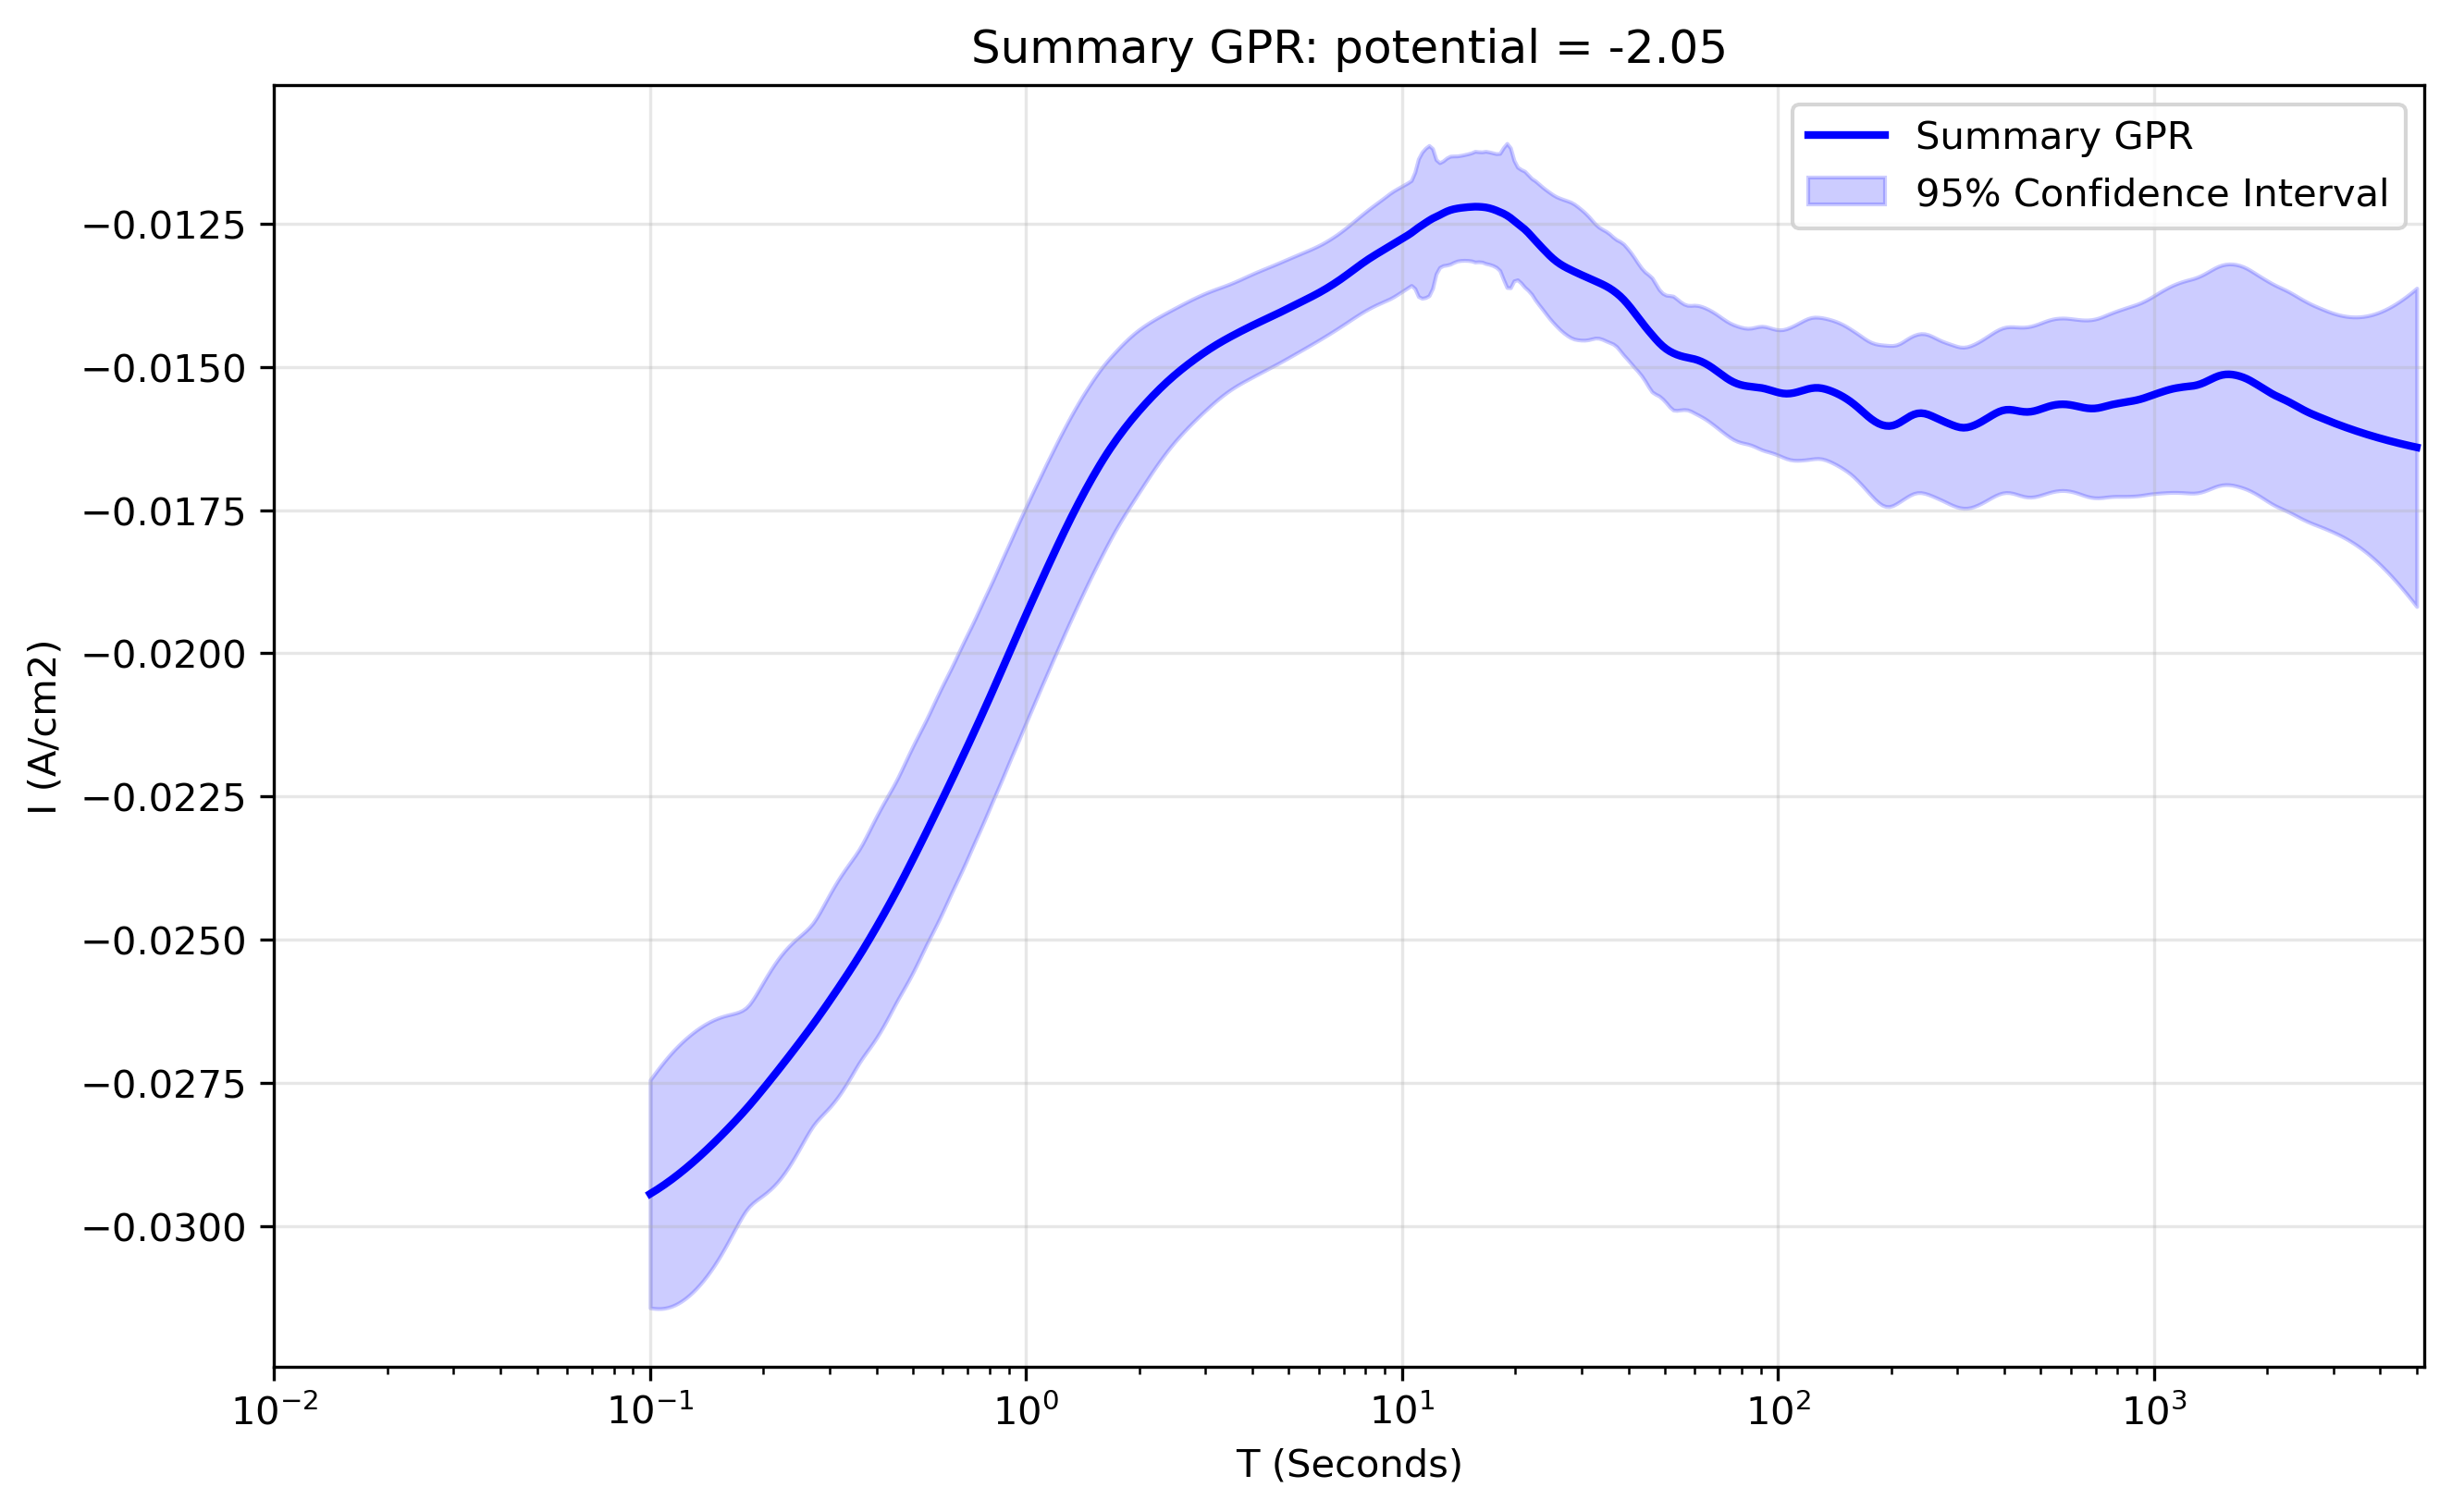

The table this chart was drawn from, first rows:
x_transformed, x_real, y_real, y_normalised, Std_real, Upper_CI_real, Lower_CI_real, Std_normalised, Upper_CI_normalised, Lower_CI_normalised
-1.0, 0.1, -0.02944, 1.9, 0.001016, -0.02745, -0.03143, 0.07424, -0.02719, -0.0317
-0.9906, 0.1022, -0.0294, 1.897, 0.001039, -0.02737, -0.03144, 0.07501, -0.02712, -0.03168
-0.9812, 0.1044, -0.02936, 1.895, 0.001062, -0.02728, -0.03145, 0.07591, -0.02706, -0.03167
-0.9717, 0.1067, -0.02932, 1.892, 0.001082, -0.0272, -0.03144, 0.07687, -0.02699, -0.03166
-0.9623, 0.1091, -0.02928, 1.889, 0.0011, -0.02712, -0.03144, 0.07782, -0.02692, -0.03165
-0.9529, 0.1115, -0.02924, 1.886, 0.001116, -0.02705, -0.03143, 0.07873, -0.02685, -0.03163
-0.9435, 0.1139, -0.02919, 1.884, 0.001129, -0.02698, -0.03141, 0.07955, -0.02678, -0.03161
-0.9341, 0.1164, -0.02915, 1.881, 0.00114, -0.02691, -0.03138, 0.08026, -0.02671, -0.03158
-0.9247, 0.1189, -0.0291, 1.877, 0.001147, -0.02685, -0.03135, 0.08085, -0.02664, -0.03155
-0.9152, 0.1215, -0.02905, 1.874, 0.001153, -0.02679, -0.03131, 0.08132, -0.02658, -0.03152
-0.9058, 0.1242, -0.029, 1.871, 0.001156, -0.02673, -0.03126, 0.08167, -0.02652, -0.03148
-0.8964, 0.1269, -0.02895, 1.868, 0.001157, -0.02668, -0.03121, 0.08189, -0.02646, -0.03143
-0.887, 0.1297, -0.02889, 1.864, 0.001155, -0.02663, -0.03116, 0.08198, -0.0264, -0.03138
-0.8776, 0.1326, -0.02884, 1.861, 0.001151, -0.02658, -0.0311, 0.08196, -0.02635, -0.03133
-0.8682, 0.1355, -0.02878, 1.857, 0.001145, -0.02654, -0.03103, 0.08182, -0.0263, -0.03127
-0.8587, 0.1384, -0.02873, 1.854, 0.001137, -0.0265, -0.03096, 0.08157, -0.02625, -0.03121
-0.8493, 0.1415, -0.02867, 1.85, 0.001126, -0.02646, -0.03088, 0.08121, -0.0262, -0.03114
-0.8399, 0.1446, -0.02861, 1.846, 0.001113, -0.02643, -0.03079, 0.08077, -0.02616, -0.03106
-0.8305, 0.1477, -0.02855, 1.842, 0.001097, -0.0264, -0.0307, 0.08025, -0.02611, -0.03099
-0.8211, 0.151, -0.02849, 1.838, 0.00108, -0.02637, -0.03061, 0.07967, -0.02607, -0.03091
-0.8117, 0.1543, -0.02843, 1.834, 0.00106, -0.02635, -0.0305, 0.07908, -0.02603, -0.03083
-0.8022, 0.1577, -0.02837, 1.83, 0.001037, -0.02633, -0.0304, 0.07851, -0.02598, -0.03075
-0.7928, 0.1611, -0.0283, 1.826, 0.001013, -0.02632, -0.03029, 0.07802, -0.02593, -0.03067
-0.7834, 0.1647, -0.02824, 1.822, 0.0009881, -0.0263, -0.03017, 0.07768, -0.02588, -0.0306
-0.774, 0.1683, -0.02817, 1.818, 0.0009629, -0.02628, -0.03006, 0.07754, -0.02582, -0.03053
-0.7646, 0.172, -0.02811, 1.813, 0.000939, -0.02626, -0.02995, 0.07762, -0.02575, -0.03046
-0.7552, 0.1757, -0.02804, 1.809, 0.0009187, -0.02624, -0.02984, 0.07791, -0.02567, -0.0304
-0.7457, 0.1796, -0.02797, 1.805, 0.0009046, -0.0262, -0.02974, 0.07826, -0.02559, -0.03035
-0.7363, 0.1835, -0.0279, 1.8, 0.0009007, -0.02613, -0.02966, 0.07844, -0.02552, -0.03028
-0.7269, 0.1875, -0.02783, 1.795, 0.0009071, -0.02605, -0.0296, 0.07839, -0.02544, -0.03021
-0.7175, 0.1916, -0.02775, 1.791, 0.0009194, -0.02595, -0.02955, 0.07827, -0.02537, -0.03013
-0.7081, 0.1958, -0.02768, 1.786, 0.0009344, -0.02585, -0.02951, 0.07821, -0.0253, -0.03005
-0.6987, 0.2001, -0.0276, 1.781, 0.0009497, -0.02574, -0.02946, 0.07825, -0.02522, -0.02998
-0.6892, 0.2045, -0.02752, 1.776, 0.0009639, -0.02564, -0.02941, 0.07837, -0.02514, -0.02991
-0.6798, 0.209, -0.02745, 1.771, 0.0009757, -0.02554, -0.02936, 0.07854, -0.02506, -0.02983
-0.6704, 0.2136, -0.02737, 1.766, 0.0009845, -0.02544, -0.0293, 0.07871, -0.02498, -0.02976
-0.661, 0.2183, -0.02729, 1.761, 0.0009899, -0.02535, -0.02923, 0.07884, -0.0249, -0.02969
-0.6516, 0.2231, -0.02721, 1.756, 0.0009915, -0.02527, -0.02916, 0.0789, -0.02482, -0.02961
-0.6422, 0.2279, -0.02713, 1.751, 0.0009895, -0.0252, -0.02907, 0.0789, -0.02474, -0.02953
-0.6327, 0.2329, -0.02706, 1.746, 0.000984, -0.02513, -0.02898, 0.07884, -0.02466, -0.02945
-0.6233, 0.2381, -0.02698, 1.74, 0.0009751, -0.02506, -0.02889, 0.07874, -0.02458, -0.02937
-0.6139, 0.2433, -0.02689, 1.735, 0.0009635, -0.02501, -0.02878, 0.07866, -0.02451, -0.02928
-0.6045, 0.2486, -0.02681, 1.73, 0.0009498, -0.02495, -0.02868, 0.07864, -0.02442, -0.0292
-0.5951, 0.2541, -0.02673, 1.725, 0.0009353, -0.0249, -0.02857, 0.07874, -0.02434, -0.02912
-0.5857, 0.2596, -0.02665, 1.719, 0.0009215, -0.02484, -0.02846, 0.07897, -0.02425, -0.02905
-0.5762, 0.2653, -0.02657, 1.714, 0.0009104, -0.02478, -0.02835, 0.07931, -0.02416, -0.02898
-0.5668, 0.2711, -0.02648, 1.709, 0.0009048, -0.02471, -0.02826, 0.07966, -0.02406, -0.0289
-0.5574, 0.2771, -0.0264, 1.703, 0.0009076, -0.02462, -0.02818, 0.07981, -0.02397, -0.02882
-0.548, 0.2831, -0.02631, 1.698, 0.0009168, -0.02451, -0.02811, 0.07978, -0.02389, -0.02873
-0.5386, 0.2893, -0.02622, 1.692, 0.0009288, -0.0244, -0.02804, 0.07969, -0.0238, -0.02864
-0.5292, 0.2957, -0.02613, 1.686, 0.000941, -0.02429, -0.02798, 0.07959, -0.02371, -0.02855
-0.5197, 0.3022, -0.02604, 1.68, 0.0009518, -0.02418, -0.02791, 0.07952, -0.02363, -0.02846
-0.5103, 0.3088, -0.02595, 1.674, 0.0009602, -0.02407, -0.02783, 0.07945, -0.02354, -0.02837
-0.5009, 0.3156, -0.02586, 1.669, 0.0009654, -0.02397, -0.02775, 0.07938, -0.02345, -0.02827
-0.4915, 0.3225, -0.02577, 1.663, 0.0009674, -0.02387, -0.02766, 0.07931, -0.02336, -0.02818
-0.4821, 0.3296, -0.02568, 1.657, 0.0009664, -0.02378, -0.02757, 0.07925, -0.02327, -0.02808
-0.4727, 0.3368, -0.02558, 1.651, 0.000963, -0.02369, -0.02747, 0.07923, -0.02317, -0.02799
-0.4632, 0.3442, -0.02549, 1.644, 0.0009583, -0.02361, -0.02736, 0.07928, -0.02308, -0.02789
-0.4538, 0.3517, -0.02539, 1.638, 0.0009538, -0.02352, -0.02726, 0.07942, -0.02298, -0.0278
-0.4444, 0.3594, -0.02529, 1.632, 0.0009517, -0.02343, -0.02716, 0.07964, -0.02287, -0.02771
... 440 more rows
